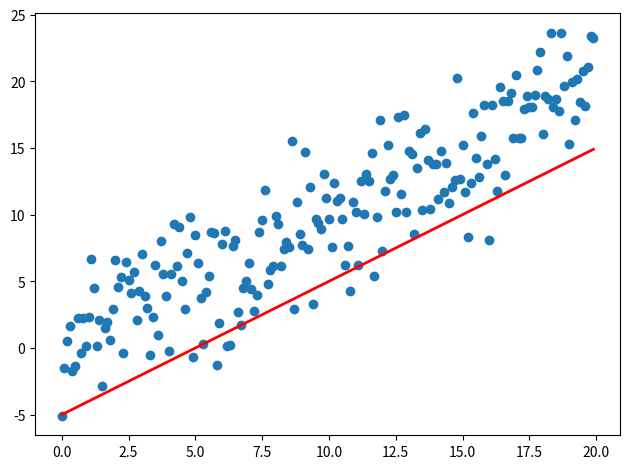

Python code for this plot: (Note: this script raises an exception after producing the figure.)
import sys
import numpy as np
import matplotlib.pyplot as plt
from matplotlib.animation import FuncAnimation

help(FuncAnimation)

fig, ax = plt.subplots()
fig.set_tight_layout(True)

# Query the figure's on-screen size and DPI. Note that when saving the figure to
# a file, we need to provide a DPI for that separately.
print('fig size: {0} DPI, size in inches {1}'.format(
    fig.get_dpi(), fig.get_size_inches()))

# Plot a scatter that persists (isn't redrawn) and the initial line.
x = np.arange(0, 20, 0.1)
ax.scatter(x, x + np.random.normal(0, 3.0, len(x)))
line, = ax.plot(x, x - 5, 'r-', linewidth=2)

def update(i):
    label = 'timestep {0}'.format(i)
    print(label)
    # Update the line and the axes (with a new xlabel). Return a tuple of
    # "artists" that have to be redrawn for this frame.
    line.set_ydata(x - 5 + i)
    ax.set_xlabel(label)
    return line, ax

# FuncAnimation will call the 'update' function for each frame; here
# animating over 10 frames, with an interval of 200ms between frames.
anim = FuncAnimation(fig, update, frames=np.arange(0, 10), interval=200)
anim.save('outputs/line.gif', dpi=80, writer='imagemagick')

plt.show()